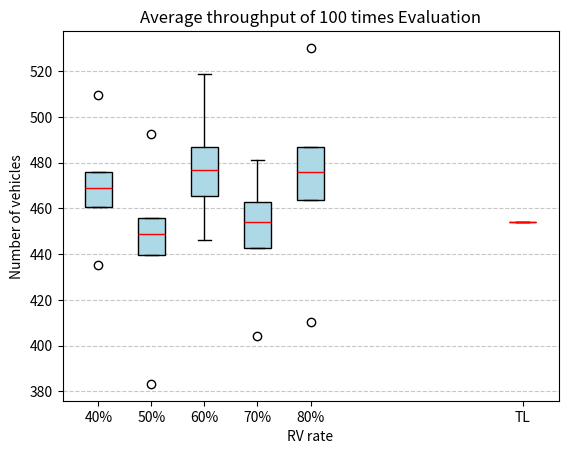

Write the Python code that produced this figure.
import matplotlib.pyplot as plt

# 数据
data_40 = {
    "Minimum":435.23,
    "Q1": 460.8,
    "Median": 468.89,
    "Q3": 476.06,
    "Maximum": 509.78
}

data_50 = {
    "Minimum": 383.28,
    "Q1": 439.71,
    "Median": 448.86,
    "Q3": 456.02,
    "Maximum": 492.5
}

data_60 = {
    "Minimum": 446.13,
    "Q1": 465.55,
    "Median": 476.72,
    "Q3": 486.91,
    "Maximum":  518.72
}

data_70 = {
    "Minimum": 404.28,
    "Q1": 442.77,
    "Median": 453.9,
    "Q3": 463.02,
    "Maximum": 481.39
}

data_80 = {
    "Minimum": 410.35,
    "Q1": 463.65,
    "Median": 475.76,
    "Q3": 486.94,
    "Maximum": 530.22
}

# data_100 = {
#     "Minimum": 6.05,
#     "Q1": 6.05,
#     "Median": 6.05,
#     "Q3": 6.05,
#     "Maximum": 6.05
# }

# 构造箱线图数据
box_data = [
    [data_40["Minimum"], data_40["Q1"], data_40["Median"], data_40["Q3"], data_40["Maximum"]],
    [data_50["Minimum"], data_50["Q1"], data_50["Median"], data_50["Q3"], data_50["Maximum"]],
    [data_60["Minimum"], data_60["Q1"], data_60["Median"], data_60["Q3"], data_60["Maximum"]],
    [data_70["Minimum"], data_70["Q1"], data_70["Median"], data_70["Q3"], data_70["Maximum"]],
    [data_80["Minimum"], data_80["Q1"], data_80["Median"], data_80["Q3"], data_80["Maximum"]]
    # [data_90["Minimum"], data_90["Q1"], data_90["Median"], data_90["Q3"], data_90["Maximum"]],
    # [data_100["Minimum"], data_100["Q1"], data_100["Median"], data_100["Q3"], data_100["Maximum"]]
]

# 添加固定值数据
fixed_value = 454

# 更新箱线图数据
box_data.append([fixed_value])  # 固定值作为独立数据点

# 绘制箱线图
fig, ax = plt.subplots()
ax.boxplot(box_data, vert=True, positions=[40, 50, 60, 70, 80, 120], widths=5, patch_artist=True,
           boxprops=dict(facecolor="lightblue"), medianprops=dict(color="red"))

# boxplot = ax.boxplot(box_data, vert=True, positions=[20, 60, 80, 100], widths=10, patch_artist=True,
#                      boxprops=dict(facecolor="lightblue"), medianprops=dict(color="red"),
#                      flierprops=dict(marker='.'))

# 设置标题和轴标签
plt.title("Average throughput of 100 times Evaluation")
plt.xlabel("RV rate")
plt.ylabel("Number of vehicles")
plt.xticks([40, 50, 60, 70, 80, 120], ["40%", "50%", "60%", "70%", "80%", "TL"])
plt.grid(axis="y", linestyle="--", alpha=0.7)

# 显示图形
plt.show()
